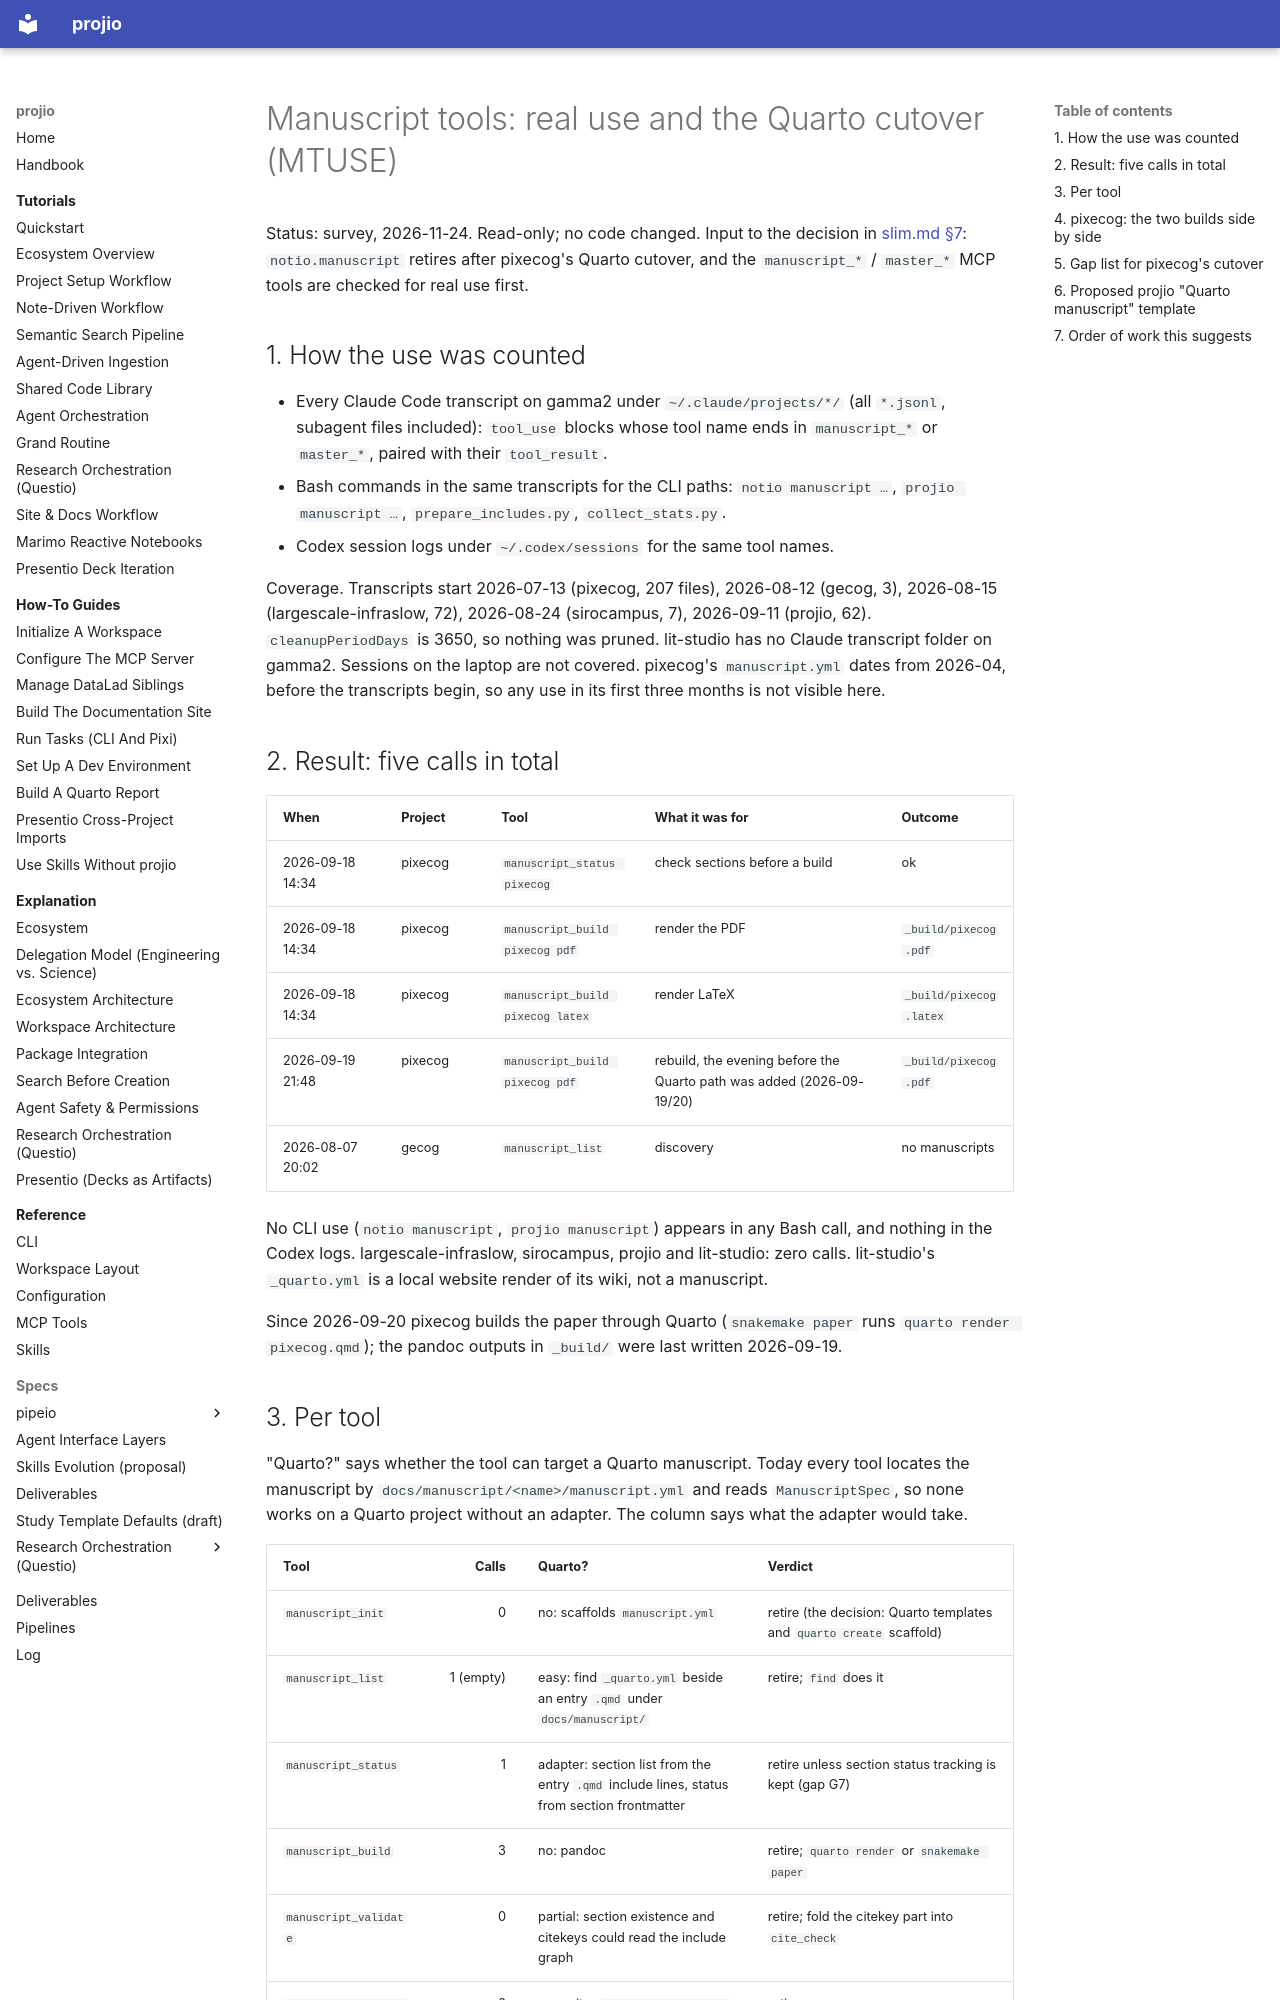

repository: arashshahidi1997/projio · page: specs/notio/manuscript-usage/index.html · generator: mkdocs

# Manuscript tools: real use and the Quarto cutover (MTUSE)

Status: survey, 2026-11-24. Read-only; no code changed.
Input to the decision in [slim.md §7](slim.md#7-e-manuscript-and-present-options-only): `notio.manuscript` retires
after pixecog's Quarto cutover, and the `manuscript_*` / `master_*` MCP tools are checked for real use first.

## 1. How the use was counted

- Every Claude Code transcript on gamma2 under `~/.claude/projects/*/` (all `*.jsonl`, subagent files included):
  `tool_use` blocks whose tool name ends in `manuscript_*` or `master_*`, paired with their `tool_result`.
- Bash commands in the same transcripts for the CLI paths: `notio manuscript …`, `projio manuscript …`,
  `prepare_includes.py`, `collect_stats.py`.
- Codex session logs under `~/.codex/sessions` for the same tool names.

Coverage. Transcripts start 2026-07-13 (pixecog, 207 files), 2026-08-12 (gecog, 3), 2026-08-15
(largescale-infraslow, 72), 2026-08-24 (sirocampus, 7), 2026-09-11 (projio, 62). `cleanupPeriodDays` is 3650, so
nothing was pruned. lit-studio has no Claude transcript folder on gamma2. Sessions on the laptop are not covered.
pixecog's `manuscript.yml` dates from 2026-04, before the transcripts begin, so any use in its first three months is
not visible here.

## 2. Result: five calls in total

| When | Project | Tool | What it was for | Outcome |
|------|---------|------|-----------------|---------|
| 2026-09-18 14:34 | pixecog | `manuscript_status pixecog` | check sections before a build | ok |
| 2026-09-18 14:34 | pixecog | `manuscript_build pixecog pdf` | render the PDF | `_build/pixecog.pdf` |
| 2026-09-18 14:34 | pixecog | `manuscript_build pixecog latex` | render LaTeX | `_build/pixecog.latex` |
| 2026-09-19 21:48 | pixecog | `manuscript_build pixecog pdf` | rebuild, the evening before the Quarto path was added (2026-09-19/20) | `_build/pixecog.pdf` |
| 2026-08-07 20:02 | gecog | `manuscript_list` | discovery | no manuscripts |

No CLI use (`notio manuscript`, `projio manuscript`) appears in any Bash call, and nothing in the Codex logs.
largescale-infraslow, sirocampus, projio and lit-studio: zero calls. lit-studio's `_quarto.yml` is a local website
render of its wiki, not a manuscript.

Since 2026-09-20 pixecog builds the paper through Quarto (`snakemake paper` runs `quarto render pixecog.qmd`); the
pandoc outputs in `_build/` were last written 2026-09-19.
